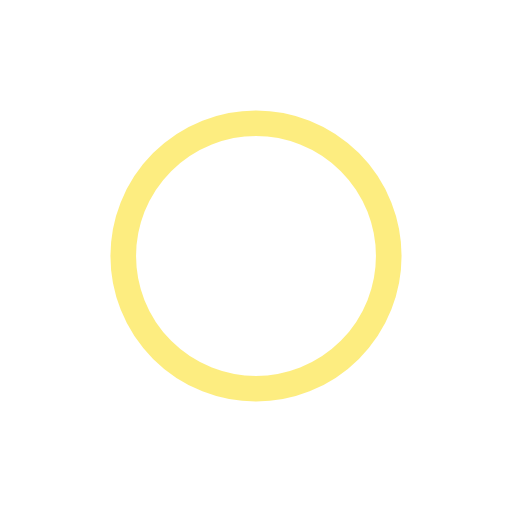
t = 0.00 s
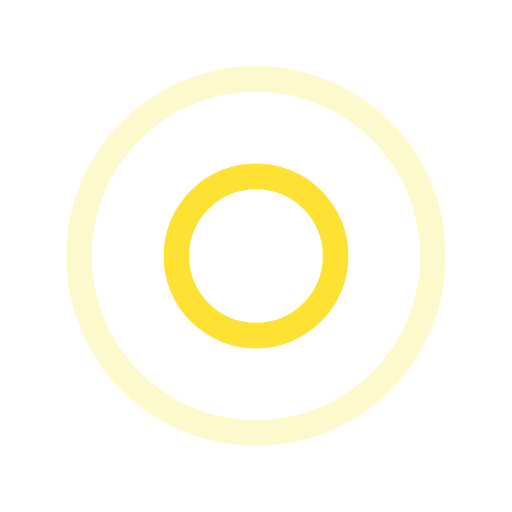
t = 0.65 s
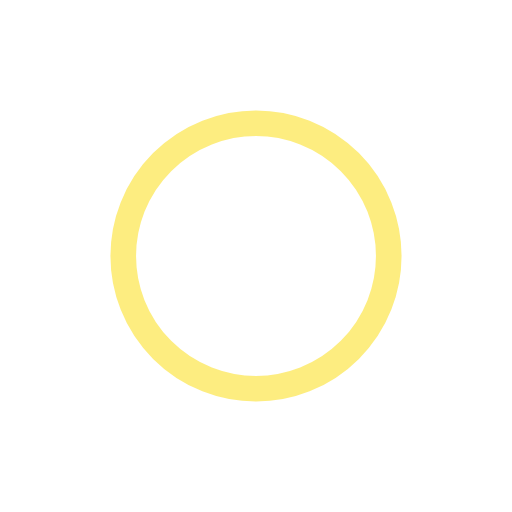
t = 1.30 s
t = 1.95 s: frame unchanged from t = 0.65 s, image omitted

The animated SVG that drew these frames (rendered in a browser with its animation timeline set to each time). Animation: 4 SMIL elements (animate=4); one cycle of 2.60 s, repeats indefinitely.

<svg width="105px"  height="105px"  xmlns="http://www.w3.org/2000/svg" viewBox="0 0 100 100" preserveAspectRatio="xMidYMid" class="lds-ripple" style="background: none;">
    <circle cx="50" cy="50" r="20.8341" fill="none" ng-attr-stroke="{{config.c1}}" ng-attr-stroke-width="{{config.width}}" stroke="#fcdb02" stroke-width="5">
      <animate attributeName="r" calcMode="spline" values="0;40" keyTimes="0;1" dur="2.6" keySplines="0 0.2 0.8 1" begin="-1.3s" repeatCount="indefinite"></animate>
      <animate attributeName="opacity" calcMode="spline" values="1;0" keyTimes="0;1" dur="2.6" keySplines="0.2 0 0.8 1" begin="-1.3s" repeatCount="indefinite"></animate>
    </circle>
    <circle cx="50" cy="50" r="37.9523" fill="none" ng-attr-stroke="{{config.c2}}" ng-attr-stroke-width="{{config.width}}" stroke="#fcdb02" stroke-width="5">
      <animate attributeName="r" calcMode="spline" values="0;40" keyTimes="0;1" dur="2.6" keySplines="0 0.2 0.8 1" begin="0s" repeatCount="indefinite"></animate>
      <animate attributeName="opacity" calcMode="spline" values="1;0" keyTimes="0;1" dur="2.6" keySplines="0.2 0 0.8 1" begin="0s" repeatCount="indefinite"></animate>
    </circle>
  </svg>